The GitHub repository Prothomaa/Ensemble-of-deep-learning-models-for-eye-disease-classification contains a labelled image folder "Augmented_Preprocessed_Dataset" with 5 categories: diabetic retinopathy, glaucoma, healthy, macular scar, myopia. Examples follow, each with its label.

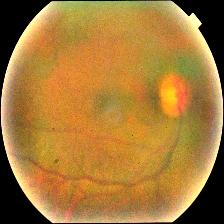
Label: healthy

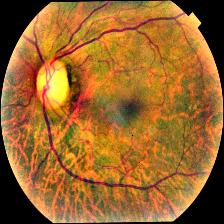
Label: glaucoma

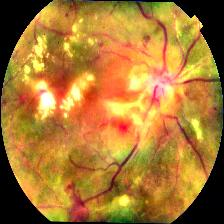
Label: diabetic retinopathy

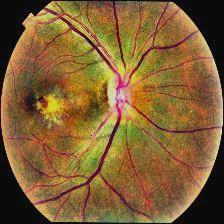
Label: macular scar

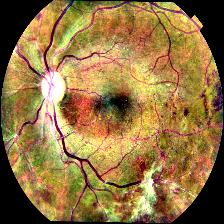
Label: diabetic retinopathy

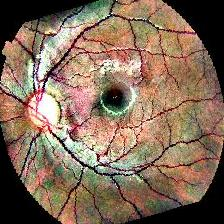
Label: myopia
